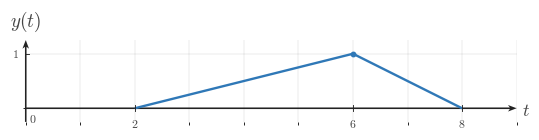

The matplotlib source for this figure: (Note: this script raises an exception after producing the figure.)
"""Generated matplotlib figure for l006-s006-qg-q001-choice-e-q001-choice-e."""

from __future__ import annotations

from pathlib import Path

import matplotlib as mpl
import matplotlib.pyplot as plt
import numpy as np
from matplotlib.ticker import MultipleLocator

BACKGROUND_COLOR = "white"
CANONICAL_DPI = 300
PX_PER_DATA_UNIT = 150
MARGIN_LEFT_PX = 115
MARGIN_RIGHT_PX = 120
MARGIN_BOTTOM_PX = 95
MARGIN_TOP_PX = 110


def px_to_pt(px):
    return px * 72 / CANONICAL_DPI


def px_to_data(px):
    return px / PX_PER_DATA_UNIT


SIGNAL_COLOR = "#2f78b7"
AXIS_COLOR = "#222222"
LABEL_COLOR = "#444444"
TICK_LABEL_COLOR = "#444444"
GRID_COLOR = "#000000"

SIGNAL_LW = px_to_pt(7.1)
AXIS_LW = px_to_pt(4.3)
TICK_LW = px_to_pt(2.7)
GRID_LW = px_to_pt(1.3)
PEAK_MARKER_SIZE = px_to_pt(13.3)
TICK_LABEL_SIZE = px_to_pt(35.6)
AXIS_LABEL_SIZE = px_to_pt(53.3)
TOP_LABEL_SIZE = px_to_pt(57.8)

TICK_HALF_LEN = px_to_data(8.25)
X_TICK_LABEL_Y = -px_to_data(24)
Y_TICK_LABEL_X = px_to_data(18)
ORIGIN_LABEL_X = px_to_data(9)
ORIGIN_LABEL_Y = -px_to_data(12)
X_AXIS_LABEL_X_PAD = px_to_data(15)
X_AXIS_LABEL_Y = -px_to_data(4.5)
Y_AXIS_LABEL_Y_PAD = px_to_data(18)
AXIS_ARROW_SHAFT_WIDTH_DATA = px_to_data(4.3)
GRID_ALPHA = 0.18

AXIS_ARROW_KW = dict(
    angles="xy",
    scale_units="xy",
    scale=1,
    units="xy",
    width=AXIS_ARROW_SHAFT_WIDTH_DATA,
    headwidth=4.2,
    headlength=5.5,
    headaxislength=4.3,
    color=AXIS_COLOR,
    pivot="tail",
    clip_on=False,
)


def configure_matplotlib():
    mpl.rcParams.update(
        {
            "mathtext.fontset": "cm",
            "font.family": "serif",
            "figure.facecolor": BACKGROUND_COLOR,
            "axes.facecolor": BACKGROUND_COLOR,
            "savefig.facecolor": BACKGROUND_COLOR,
            "axes.grid": False,
        }
    )


configure_matplotlib()


def make_ct_signal_figure(xlim, ylim, *, dpi=CANONICAL_DPI):
    x_range = xlim[1] - xlim[0]
    y_range = ylim[1] - ylim[0]

    axes_w_px = x_range * PX_PER_DATA_UNIT
    axes_h_px = y_range * PX_PER_DATA_UNIT
    fig_w_px = MARGIN_LEFT_PX + axes_w_px + MARGIN_RIGHT_PX
    fig_h_px = MARGIN_BOTTOM_PX + axes_h_px + MARGIN_TOP_PX

    fig, ax = plt.subplots(
        figsize=(fig_w_px / dpi, fig_h_px / dpi),
        dpi=dpi,
        facecolor=BACKGROUND_COLOR,
        constrained_layout=True,
    )
    return fig, ax


def make_horizontal_panels_figure(panel_xlims, ylim, *, gap_px=30, dpi=CANONICAL_DPI):
    x_ranges = [xlim[1] - xlim[0] for xlim in panel_xlims]
    y_range = ylim[1] - ylim[0]

    axes_w_px = sum(x_ranges) * PX_PER_DATA_UNIT
    axes_h_px = y_range * PX_PER_DATA_UNIT
    fig_w_px = MARGIN_LEFT_PX + axes_w_px + MARGIN_RIGHT_PX + gap_px * (len(panel_xlims) - 1)
    fig_h_px = MARGIN_BOTTOM_PX + axes_h_px + MARGIN_TOP_PX

    fig = plt.figure(
        figsize=(fig_w_px / dpi, fig_h_px / dpi),
        dpi=dpi,
        facecolor=BACKGROUND_COLOR,
        constrained_layout=True,
    )
    gridspec = fig.add_gridspec(1, len(panel_xlims), width_ratios=x_ranges)
    axes = [fig.add_subplot(gridspec[0, i]) for i in range(len(panel_xlims))]
    return fig, axes


def save_figure(fig, output_path, *, dpi=CANONICAL_DPI):
    output_path = Path(output_path)
    output_path.parent.mkdir(parents=True, exist_ok=True)
    fig.savefig(output_path, dpi=dpi, facecolor=BACKGROUND_COLOR, bbox_inches="tight")
    plt.close(fig)


def math_label(value):
    if isinstance(value, str):
        return value
    numeric = float(value)
    rounded = round(numeric)
    if np.isclose(numeric, rounded):
        return rf"${int(rounded)}$"
    return rf"${numeric:g}$"


def setup_ct_signal_axes(
    ax,
    *,
    xlim,
    ylim,
    xticks,
    yticks,
    x_axis_label=r"$t$",
    y_axis_label=r"$x(t)$",
    show_grid=True,
    show_origin=True,
    y_tick_label_side="left",
    x_minor_grid_step=1,
    y_minor_grid_step=1,
    equal_aspect=True,
):
    ax.set_xlim(*xlim)
    ax.set_ylim(*ylim)

    if equal_aspect:
        ax.set_aspect("equal", adjustable="box")

    ax.set_xticks(xticks)
    ax.set_yticks(yticks)
    ax.xaxis.set_minor_locator(MultipleLocator(x_minor_grid_step))
    ax.yaxis.set_minor_locator(MultipleLocator(y_minor_grid_step))

    if show_grid:
        ax.grid(True, which="both", linewidth=GRID_LW, alpha=GRID_ALPHA, color=GRID_COLOR)
        ax.set_axisbelow(True)

    for spine in ax.spines.values():
        spine.set_visible(False)

    ax.tick_params(left=False, bottom=False, labelleft=False, labelbottom=False)

    x_axis_start, x_axis_end = xlim
    y_axis_start, y_axis_end = ylim

    ax.quiver(x_axis_start, 0, x_axis_end - x_axis_start, 0, **AXIS_ARROW_KW)
    ax.quiver(0, y_axis_start, 0, y_axis_end - y_axis_start, **AXIS_ARROW_KW)

    for t in xticks:
        if abs(t) < 1e-12:
            continue
        ax.plot([t, t], [-TICK_HALF_LEN, TICK_HALF_LEN], color=AXIS_COLOR, lw=TICK_LW, zorder=5)
        ax.text(
            t,
            X_TICK_LABEL_Y,
            math_label(t),
            fontsize=TICK_LABEL_SIZE,
            ha="center",
            va="top",
            color=TICK_LABEL_COLOR,
            zorder=6,
        )

    for y in yticks:
        if abs(y) < 1e-12:
            continue
        ax.plot([-TICK_HALF_LEN, TICK_HALF_LEN], [y, y], color=AXIS_COLOR, lw=TICK_LW, zorder=5)
        if y_tick_label_side == "right":
            ax.text(
                Y_TICK_LABEL_X,
                y,
                math_label(y),
                fontsize=TICK_LABEL_SIZE,
                ha="left",
                va="center",
                color=TICK_LABEL_COLOR,
                zorder=6,
            )
        else:
            ax.text(
                -Y_TICK_LABEL_X,
                y,
                math_label(y),
                fontsize=TICK_LABEL_SIZE,
                ha="right",
                va="center",
                color=TICK_LABEL_COLOR,
                zorder=6,
            )

    if show_origin:
        ax.text(
            ORIGIN_LABEL_X,
            ORIGIN_LABEL_Y,
            r"$0$",
            fontsize=TICK_LABEL_SIZE,
            ha="left",
            va="top",
            color=TICK_LABEL_COLOR,
            zorder=6,
        )

    if x_axis_label is not None:
        ax.text(
            x_axis_end + X_AXIS_LABEL_X_PAD,
            X_AXIS_LABEL_Y,
            x_axis_label,
            fontsize=AXIS_LABEL_SIZE,
            ha="left",
            va="center",
            color=LABEL_COLOR,
            clip_on=False,
        )

    if y_axis_label is not None:
        ax.text(
            0,
            y_axis_end + Y_AXIS_LABEL_Y_PAD,
            y_axis_label,
            fontsize=TOP_LABEL_SIZE,
            ha="center",
            va="bottom",
            color=LABEL_COLOR,
            clip_on=False,
        )


def plot_signal(ax, t, x, *, lw=SIGNAL_LW, color=SIGNAL_COLOR, zorder=4):
    ax.plot(
        t,
        x,
        color=color,
        linewidth=lw,
        solid_capstyle="butt",
        solid_joinstyle="miter",
        zorder=zorder,
    )


def draw_peak_marker(ax, t0, x0, *, color=SIGNAL_COLOR, zorder=6):
    ax.plot(
        t0,
        x0,
        marker="o",
        markersize=PEAK_MARKER_SIZE,
        markerfacecolor=color,
        markeredgecolor=color,
        linestyle="None",
        zorder=zorder,
    )


def draw_pulse(ax, start, peak, end, *, height=1.0, color=SIGNAL_COLOR, zorder=4):
    plot_signal(ax, [start, peak, end], [0.0, height, 0.0], lw=SIGNAL_LW, color=color, zorder=zorder)
    draw_peak_marker(ax, peak, height, color=color, zorder=zorder + 2)


def render_panel_pulse_figure(
    output_path,
    panel_specs,
    *,
    ylim=(-0.25, 1.25),
    gap_px=30,
    show_grid=True,
):
    if len(panel_specs) == 1:
        fig, ax = make_ct_signal_figure(panel_specs[0]["xlim"], ylim)
        axes = [ax]
    else:
        fig, axes = make_horizontal_panels_figure([spec["xlim"] for spec in panel_specs], ylim, gap_px=gap_px)

    for ax, spec in zip(axes, panel_specs):
        setup_ct_signal_axes(
            ax,
            xlim=spec["xlim"],
            ylim=ylim,
            xticks=spec["xticks"],
            yticks=spec.get("yticks", [1]),
            x_axis_label=spec.get("x_axis_label", r"$t$"),
            y_axis_label=spec.get("signal_label", r"$x(t)$"),
            show_grid=show_grid,
            show_origin=spec.get("show_origin", True),
            y_tick_label_side=spec.get("y_tick_label_side", "left"),
        )
        pulse = spec["pulse"]
        draw_pulse(
            ax,
            pulse["start"],
            pulse["peak"],
            pulse["end"],
            height=pulse.get("height", 1.0),
        )

    save_figure(fig, output_path)

OUTPUT_PATH = Path('/home/jake/Developer/MA/PIPELINE/Electrical-and-Computer-Engineering/2-Build-Lessons/4-Image-Generation/1-Outputs/Continuous-Time-Signal-Processing/3.3--time-reversal-and-combined-operations-Images/images/l006-s006-qg-q001-choice-e-q001-choice-e.png')

def main():
    panel_specs = [{'xlim': (0, 9), 'xticks': [2, 6, 8], 'signal_label': '$y(t)$', 'pulse': {'start': 2, 'peak': 6, 'end': 8}}]
    render_panel_pulse_figure(OUTPUT_PATH, panel_specs)

if __name__ == '__main__':
    main()
